The GitHub repository JaymarRCezar/Addressing-Class-Imbalance-in-Eye-Disease-Classification-A-Transfer-Learning-based-Approach contains a labelled image folder "aug_ds" with 3 categories: cataract, diabetic retinopathy, glaucoma. Examples follow, each with its label.

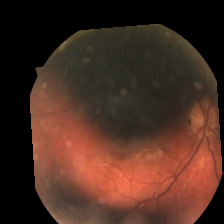
Label: diabetic retinopathy

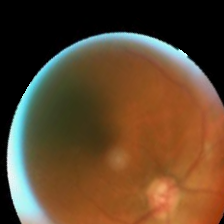
Label: glaucoma

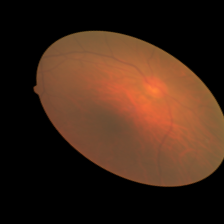
Label: cataract

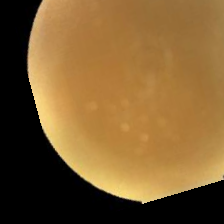
Label: cataract

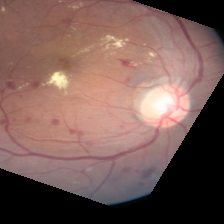
Label: diabetic retinopathy

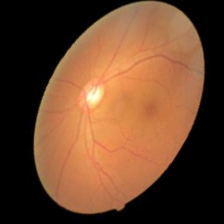
Label: glaucoma
